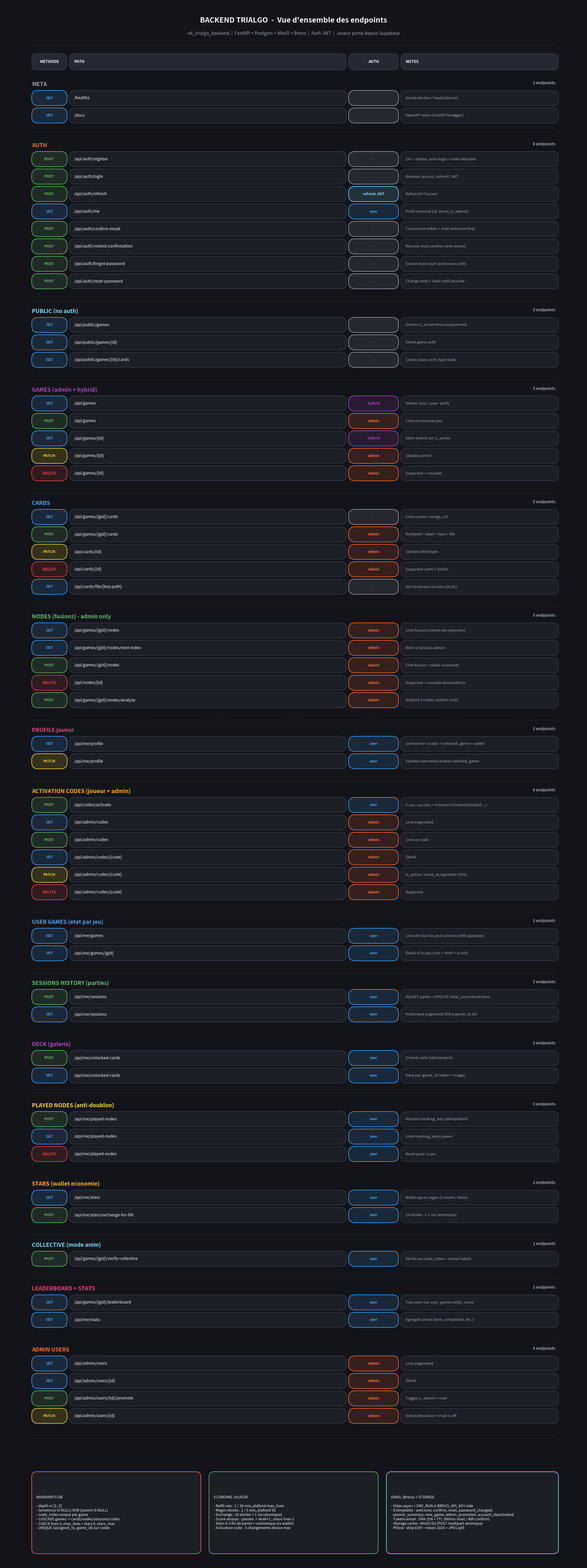

This chart was generated by the following Python code: (Note: this script raises an exception after producing the figure.)
"""Generate an overview diagram of all backend endpoints implemented.

Groups by domain (Meta, Auth, Public, Games, Cards, Nodes, Profile,
Codes, UserGames, Sessions, Deck, PlayedNodes, Stars, Collective,
Leaderboard, AdminUsers) with columns : method | path | auth required | notes.

Re-run with `python docs/gen_endpoints_overview.py` whenever new
endpoints are added so the diagram stays in sync.
"""

import os
import matplotlib.pyplot as plt
from matplotlib.patches import FancyBboxPatch

# ------ palette ------
BG       = "#121419"
SURFACE  = "#1C1F26"
SURFACE2 = "#252932"
BORDER   = "#323845"
TEXT     = "#F3F5F9"
TEXT_DIM = "#9AA1AE"
BRAND    = "#FF6B35"
GREEN    = "#66BB6A"
BLUE     = "#42A5F5"
PURPLE   = "#AB47BC"
YELLOW   = "#FDD835"
RED      = "#EF4444"
CYAN     = "#7FDCFF"
PINK     = "#EC407A"
GOLD     = "#FFB300"

METHOD_COLORS = {
    "GET":    BLUE,
    "POST":   GREEN,
    "PATCH":  YELLOW,
    "DELETE": RED,
}

AUTH_COLORS = {
    "-":          TEXT_DIM,
    "user":       BLUE,
    "admin":      BRAND,
    "hybrid":     PURPLE,
    "refresh JWT": CYAN,
}


def box(ax, x, y, w, h, text, *, fill=SURFACE, edge=BORDER, fc_text=TEXT,
        fs=9.5, fw="normal", lw=1.4, radius=0.18, ha="center"):
    p = FancyBboxPatch(
        (x, y), w, h,
        boxstyle=f"round,pad=0.01,rounding_size={radius}",
        linewidth=lw, edgecolor=edge, facecolor=fill,
    )
    ax.add_patch(p)
    tx = x + w / 2 if ha == "center" else x + 0.15
    ax.text(tx, y + h / 2, text,
            ha=ha, va="center",
            color=fc_text, fontsize=fs, fontweight=fw)


def chip(ax, x, y, w, h, text, color):
    box(ax, x, y, w, h, text,
        fill=color + "26", edge=color, fc_text=color, fs=9, fw="bold",
        radius=0.22, lw=1.4)


def section_title(ax, x, y, text, color):
    ax.text(x, y, text, color=color, fontsize=13.5,
            fontweight="bold", ha="left", va="center")


# ============================================================
# DATA  -  tous les endpoints implementes
# ============================================================
GROUPS = [
    ("META", TEXT_DIM, [
        ("GET", "/healthz", "-", "Sonde docker / load balancer"),
        ("GET", "/docs",    "-", "OpenAPI auto (FastAPI Swagger)"),
    ]),
    ("AUTH", BRAND, [
        ("POST", "/api/auth/register",              "-",           "1er = admin, auto-login + mail welcome"),
        ("POST", "/api/auth/login",                 "-",           "Renvoie (access, refresh) JWT"),
        ("POST", "/api/auth/refresh",               "refresh JWT", "Rafraichit l'access"),
        ("GET",  "/api/auth/me",                    "user",        "Profil minimal (id, email, is_admin)"),
        ("POST", "/api/auth/confirm-email",         "-",           "Consomme token + mail welcome final"),
        ("POST", "/api/auth/resend-confirmation",   "-",           "Renvoie mail confirm (anti-enum)"),
        ("POST", "/api/auth/forgot-password",       "-",           "Envoie mail reset (anti-enum 200)"),
        ("POST", "/api/auth/reset-password",        "-",           "Change mdp + mail notif securite"),
    ]),
    ("PUBLIC (no auth)", CYAN, [
        ("GET", "/api/public/games",             "-", "Games is_active=true uniquement"),
        ("GET", "/api/public/games/{id}",        "-", "Detail game actif"),
        ("GET", "/api/public/games/{id}/cards",  "-", "Cartes (sans card_type leak)"),
    ]),
    ("GAMES (admin + hybrid)", PURPLE, [
        ("GET",    "/api/games",         "hybrid", "Admin: tous ; user: actifs"),
        ("POST",   "/api/games",         "admin",  "Cree un nouveau jeu"),
        ("GET",    "/api/games/{id}",    "hybrid", "Idem hybrid sur is_active"),
        ("PATCH",  "/api/games/{id}",    "admin",  "Update partiel"),
        ("DELETE", "/api/games/{id}",    "admin",  "Supprime + cascade"),
    ]),
    ("CARDS", BLUE, [
        ("GET",    "/api/games/{gid}/cards",         "-",     "Liste cartes + image_url"),
        ("POST",   "/api/games/{gid}/cards",         "admin", "Multipart : label + type + file"),
        ("PATCH",  "/api/cards/{id}",                "admin", "Update label/type"),
        ("DELETE", "/api/cards/{id}",                "admin", "Supprime carte + fichier"),
        ("GET",    "/api/cards/file/{key:path}",     "-",     "Sert le binaire (mode LOCAL)"),
    ]),
    ("NODES (fusions) - admin only", GREEN, [
        ("GET",    "/api/games/{gid}/nodes",              "admin", "Liste fusions (revele les reponses)"),
        ("GET",    "/api/games/{gid}/nodes/next-index",   "admin", "MAX+1 (wizard admin)"),
        ("POST",   "/api/games/{gid}/nodes",              "admin", "Cree fusion + valide invariants"),
        ("DELETE", "/api/nodes/{id}",                     "admin", "Supprime + cascade descendants"),
        ("POST",   "/api/games/{gid}/nodes/analyze",      "admin", "Analyse 3 cartes (admin only)"),
    ]),
    ("PROFILE joueur", PINK, [
        ("GET",   "/api/me/profile",  "user", "username + avatar + selected_game + wallet"),
        ("PATCH", "/api/me/profile",  "user", "Update username/avatar/selected_game"),
    ]),
    ("ACTIVATION CODES (joueur + admin)", GOLD, [
        ("POST",   "/api/codes/activate",                "user",  "5 cas : success + 4 erreurs (invalid/blocked/...)"),
        ("GET",    "/api/admin/codes",                   "admin", "Liste paginated"),
        ("POST",   "/api/admin/codes",                   "admin", "Cree un code"),
        ("GET",    "/api/admin/codes/{code}",            "admin", "Detail"),
        ("PATCH",  "/api/admin/codes/{code}",            "admin", "is_active / reset_assignment (SAV)"),
        ("DELETE", "/api/admin/codes/{code}",            "admin", "Supprime"),
    ]),
    ("USER GAMES (etat par jeu)", BLUE, [
        ("GET", "/api/me/games",          "user", "Liste de tous les jeux actives (refill applique)"),
        ("GET", "/api/me/games/{gid}",    "user", "Detail d'un jeu (vies + level + score)"),
    ]),
    ("SESSIONS HISTORY (parties)", GREEN, [
        ("POST", "/api/me/sessions", "user", "INSERT partie + UPDATE total_score/level/lives"),
        ("GET",  "/api/me/sessions", "user", "Historique paginated (filtre game_id ok)"),
    ]),
    ("DECK (galerie)", PURPLE, [
        ("POST", "/api/me/unlocked-cards",   "user", "Unlock carte (idempotent)"),
        ("GET",  "/api/me/unlocked-cards",   "user", "Deck par game_id (label + image)"),
    ]),
    ("PLAYED NODES (anti-doublon)", YELLOW, [
        ("POST",   "/api/me/played-nodes",   "user", "Marque tracking_key (idempotent)"),
        ("GET",    "/api/me/played-nodes",   "user", "Liste tracking_keys jouees"),
        ("DELETE", "/api/me/played-nodes",   "user", "Reset pour ce jeu"),
    ]),
    ("STARS (wallet economie)", GOLD, [
        ("GET",  "/api/me/stars",                       "user", "Wallet apres regen (1 etoile / 5min)"),
        ("POST", "/api/me/stars/exchange-for-life",     "user", "10 etoiles -> 1 vie (atomique)"),
    ]),
    ("COLLECTIVE (mode anim)", CYAN, [
        ("POST", "/api/games/{gid}/verify-collective", "user", "Verifie un node_index + resout labels"),
    ]),
    ("LEADERBOARD + STATS", PINK, [
        ("GET", "/api/games/{gid}/leaderboard", "user", "Top users sur user_games.total_score"),
        ("GET", "/api/me/stats",                "user", "Agregats perso (best, completed, etc.)"),
    ]),
    ("ADMIN USERS", BRAND, [
        ("GET",   "/api/admin/users",                  "admin", "Liste paginated"),
        ("GET",   "/api/admin/users/{id}",             "admin", "Detail"),
        ("POST",  "/api/admin/users/{id}/promote",     "admin", "Toggle is_admin + mail"),
        ("PATCH", "/api/admin/users/{id}",             "admin", "Active/desactive + mail si off"),
    ]),
]


# ============================================================
# RENDER
# ============================================================
total_rows = sum(len(rows) for _, _, rows in GROUPS)
height = 5.0 + total_rows * 0.6 + len(GROUPS) * 0.8 + 3.5

fig = plt.figure(figsize=(20, height), facecolor=BG)
ax = fig.add_subplot(111)
ax.set_xlim(0, 20)
ax.set_ylim(0, height)
ax.set_aspect("equal")
ax.axis("off")
ax.set_facecolor(BG)

top = height - 0.6
ax.text(10, top, "BACKEND TRIALGO  -  Vue d'ensemble des endpoints",
        ha="center", va="center",
        color=TEXT, fontsize=18, fontweight="bold")
ax.text(10, top - 0.45,
        "ok_trialgo_backend  |  FastAPI + Postgres + MinIO + Brevo  |  Auth JWT  |  Joueur porte depuis Supabase",
        ha="center", va="center",
        color=TEXT_DIM, fontsize=11, fontstyle="italic")
ax.plot([1, 19], [top - 0.85, top - 0.85], color=BORDER, lw=0.7)

header_y = top - 1.4
box(ax, 1.0,  header_y - 0.3, 1.2, 0.55, "METHODE",
    fill=SURFACE2, edge=BORDER, fs=9.5, fw="bold")
box(ax, 2.3,  header_y - 0.3, 9.5, 0.55, "PATH",
    fill=SURFACE2, edge=BORDER, fs=9.5, fw="bold", ha="left")
box(ax, 11.9, header_y - 0.3, 1.7, 0.55, "AUTH",
    fill=SURFACE2, edge=BORDER, fs=9.5, fw="bold")
box(ax, 13.7, header_y - 0.3, 5.4, 0.55, "NOTES",
    fill=SURFACE2, edge=BORDER, fs=9.5, fw="bold", ha="left")

y = header_y - 0.8
for name, color, rows in GROUPS:
    section_title(ax, 1.0, y, name, color)
    ax.text(19.0, y, f"{len(rows)} endpoints",
            color=TEXT_DIM, fontsize=9.5, ha="right",
            fontweight="bold", style="italic")
    y -= 0.45

    for method, path, auth, note in rows:
        chip(ax, 1.0, y - 0.27, 1.2, 0.5, method, METHOD_COLORS[method])
        box(ax, 2.3, y - 0.27, 9.5, 0.5, path,
            fill=SURFACE, edge=BORDER, fs=10, fw="normal", ha="left")
        auth_key = auth if auth in AUTH_COLORS else "user"
        chip(ax, 11.9, y - 0.27, 1.7, 0.5, auth, AUTH_COLORS[auth_key])
        box(ax, 13.7, y - 0.27, 5.4, 0.5, note,
            fill=SURFACE, edge=BORDER, fc_text=TEXT_DIM, fs=9.5, ha="left")
        y -= 0.6

    y -= 0.1
    ax.plot([1, 19], [y, y], color=BORDER, lw=0.5, linestyle="dashed")
    y -= 0.35

# Footer
y_box = 0.4

box(ax, 1.0, y_box, 5.8, 2.8,
    "INVARIANTS DB\n\n"
    "- depth in [1..5]\n"
    "- (emettrice IS NULL) XOR (parent IS NULL)\n"
    "- node_index unique par game\n"
    "- CASCADE games -> cards/nodes/sessions/codes\n"
    "- CHECK lives 0..max_lives + stars 0..stars_max\n"
    "- UNIQUE (assigned_to, game_id) sur codes",
    fill=SURFACE, edge=BRAND, fs=9, fw="normal", ha="left", lw=1.4)

box(ax, 7.1, y_box, 5.8, 2.8,
    "ECONOMIE JOUEUR\n\n"
    "- Refill vies : 1 / 30 min, plafond max_lives\n"
    "- Regen etoiles : 1 / 5 min, plafond 50\n"
    "- Exchange : 10 etoiles = 1 vie (atomique)\n"
    "- Score session : passed -> level+1 ; sinon lives-1\n"
    "- Stars 0-3 fin de partie = cosmetique (vs wallet)\n"
    "- Activation code : 3 changements device max",
    fill=SURFACE, edge=GREEN, fs=9, fw="normal", ha="left", lw=1.4)

box(ax, 13.2, y_box, 5.9, 2.8,
    "EMAIL (Brevo) + STORAGE\n\n"
    "- httpx async + DRY_RUN si BREVO_API_KEY vide\n"
    "- 8 templates : welcome, confirm, reset, password_changed,\n"
    "  session_summary, new_game, admin_promoted, account_deactivated\n"
    "- Tokens email : SHA-256 + TTL (60min reset / 48h confirm)\n"
    "- Storage cartes : MinIO/S3 (POST multipart atomique)\n"
    "- Pillow : strip EXIF + resize 1024 + JPEG q85",
    fill=SURFACE, edge=CYAN, fs=9, fw="normal", ha="left", lw=1.4)

plt.tight_layout(pad=0.4)
out = "/home/tchakounte/Desktop/TriAlgo/ok_trialgo_backend/docs/endpoints_overview.jpg"
os.makedirs(os.path.dirname(out), exist_ok=True)
plt.savefig(out, dpi=170, facecolor=BG, bbox_inches="tight",
            pad_inches=0.2, format="jpg")
plt.close(fig)
print("Saved:", out)
